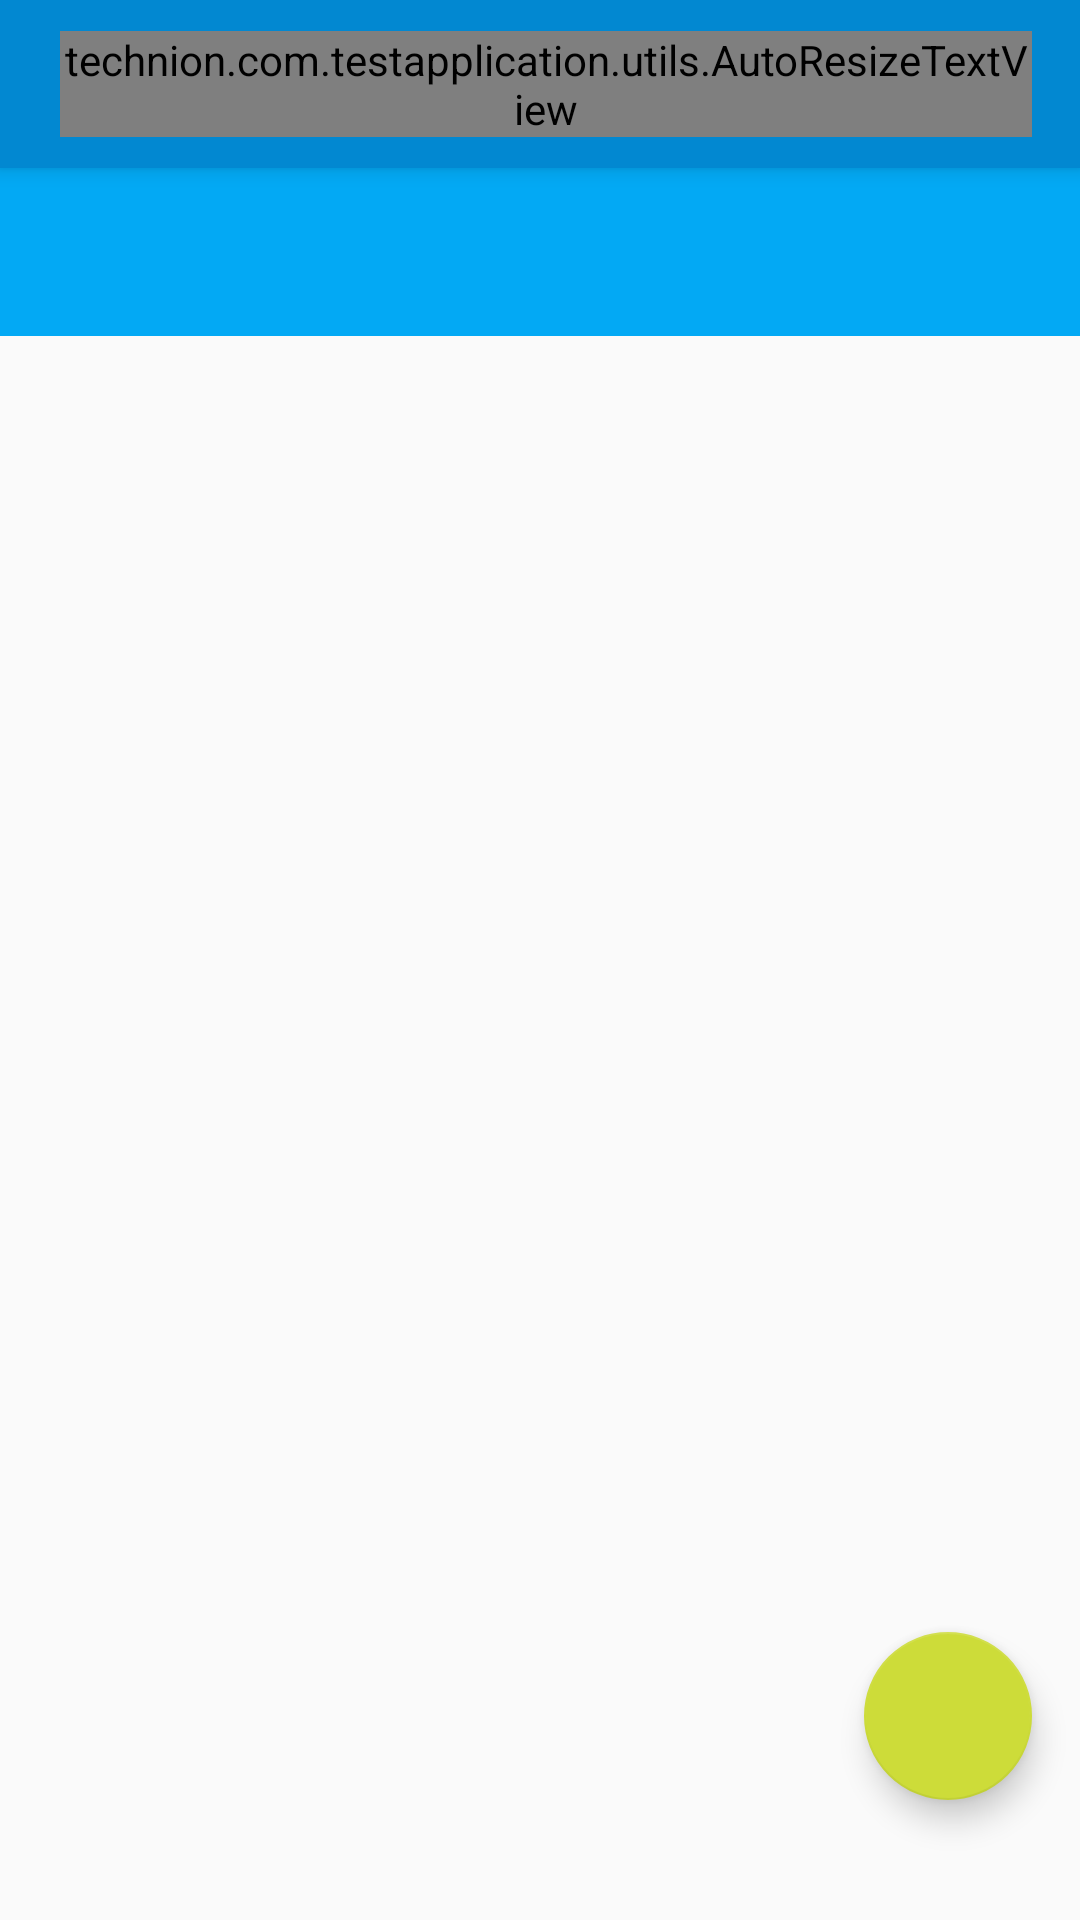

Write the Android layout XML for this screen, with the resource values it uses.
<!-- AndroidManifest.xml: application theme Theme.AppCompat.Light.NoActionBar -->
<!-- res/layout/app_bar_nav.xml -->
<?xml version="1.0" encoding="utf-8"?>
<android.support.design.widget.CoordinatorLayout xmlns:android="http://schemas.android.com/apk/res/android"
    xmlns:app="http://schemas.android.com/apk/res-auto"
    xmlns:tools="http://schemas.android.com/tools"
    android:layout_width="match_parent"
    android:layout_height="match_parent"
    tools:context=".activities.NavActivity">

    <android.support.design.widget.AppBarLayout
        android:layout_width="match_parent"
        android:layout_height="wrap_content"
        android:layoutDirection="rtl"
        android:theme="@style/AppBarOverlay">

        <android.support.v7.widget.Toolbar
            android:id="@+id/toolbar"
            style="@style/Base_ToolbarStyle"
            android:layout_width="match_parent"
            android:layout_height="?attr/actionBarSize"
            android:background="@color/colorPrimaryDark"
            android:elevation="4dp"
            android:gravity="start">

            <LinearLayout
                android:layout_width="match_parent"
                android:layout_height="wrap_content"
                android:orientation="horizontal">

                <android.support.v7.widget.ActionMenuView
                    android:id="@+id/amvMenu"
                    android:layout_width="wrap_content"
                    android:layout_height="wrap_content" />

                <technion.com.testapplication.utils.AutoResizeTextView
                    android:id="@+id/heading"
                    android:layout_width="0dp"
                    android:layout_height="wrap_content"
                    android:layout_gravity="center_vertical"
                    android:layout_weight="1"
                    android:gravity="start"
                    android:text="@string/app_name_he"
                    android:textColor="@color/White"
                    android:textSize="@dimen/heading_text_size" />

                <ImageView
                    android:id="@+id/filter_icon"
                    android:layout_width="wrap_content"
                    android:layout_height="wrap_content"
                    android:layout_gravity="center_vertical"
                    android:layout_marginEnd="10dp"
                    android:layout_marginStart="10dp"
                    android:src="@drawable/ic_filter_list_white_24dp" />

            </LinearLayout>

        </android.support.v7.widget.Toolbar>

    </android.support.design.widget.AppBarLayout>

    <include layout="@layout/content_nav" />

    <android.support.design.widget.FloatingActionButton
        android:id="@+id/fab"
        android:layout_width="56dp"
        android:layout_height="56dp"
        android:layout_gravity="bottom|end"
        android:layout_marginBottom="40dp"
        android:layout_marginEnd="16dp"
        android:layout_marginLeft="16dp"
        android:layout_marginRight="16dp"
        android:layout_marginStart="16dp"
        android:src="@drawable/ic_add_white_18dp"
        app:backgroundTint="@color/colorAccent"
        app:fabSize="normal" />

</android.support.design.widget.CoordinatorLayout>
<!-- res/layout/content_nav.xml (included above) -->
<?xml version="1.0" encoding="utf-8"?>
<android.support.constraint.ConstraintLayout xmlns:android="http://schemas.android.com/apk/res/android"
    xmlns:app="http://schemas.android.com/apk/res-auto"
    xmlns:tools="http://schemas.android.com/tools"
    android:layout_width="match_parent"
    android:layout_height="match_parent"
    android:layoutDirection="ltr"
    app:layout_behavior="@string/appbar_scrolling_view_behavior"
    tools:context=".activities.NavActivity"
    tools:showIn="@layout/app_bar_nav">

    <LinearLayout
        android:layout_width="match_parent"
        android:layout_height="match_parent"
        android:orientation="vertical"
        android:weightSum="1">

        <android.support.design.widget.TabLayout
            android:id="@+id/tabs"
            android:layout_width="match_parent"
            android:layout_height="wrap_content"
            android:background="@color/colorPrimary"
            android:minHeight="?attr/actionBarSize"
            app:tabIndicatorColor="@color/White"
            app:tabGravity="fill"
            app:tabMode="fixed"
            app:tabSelectedTextColor="@color/White"
            app:tabTextColor="@color/secondary_text" />

        <android.support.v4.view.ViewPager
            android:id="@+id/pager"
            android:layout_width="match_parent"
            android:layout_height="match_parent" />

    </LinearLayout>

</android.support.constraint.ConstraintLayout>
<!-- resources referenced by this layout -->
<resources>
  <color name="White">#FFFFFF</color>
  <color name="colorAccent">#CDDC39</color>
  <color name="colorPrimary">#03A9F4</color>
  <color name="colorPrimaryDark">#0288D1</color>
  <color name="secondary_text">#757575</color>
  <dimen name="heading_text_size">22sp</dimen>
  <string name="app_name_he">סולמות</string>
  <style name="AppBarOverlay" parent="ThemeOverlay.AppCompat.Dark.ActionBar">
          <item name="drawerArrowStyle">@style/my_app_drawer</item>
      </style>
  <style name="Base_ToolbarStyle">
          
          <item name="android:background">@color/colorPrimaryDark</item>
          <item name="android:theme">@style/Base_ToolbarTheme</item>
          <item name="titleTextAppearance">@style/CustomTitleTextAppearance</item>
          <item name="subtitleTextAppearance">@style/CustomSubTitleTextAppearance</item>
      </style>
  <style name="my_app_drawer" parent="Widget.AppCompat.DrawerArrowToggle">
          <item name="spinBars">true</item>
          <item name="color">@color/White</item>
      </style>
  <style name="Base_ToolbarTheme">
          
          <item name="android:textColorPrimary">@color/primary_text</item>
          
          <item name="android:textColorSecondary">@color/secondary_text</item>
      </style>
  <style name="CustomTitleTextAppearance" parent="TextAppearance.Widget.AppCompat.Toolbar.Title">
          <item name="android:textSize">16sp</item>
          <item name="android:textColor">@color/primary_text</item>
          <item name="android:textStyle">bold</item>
      </style>
  <style name="CustomSubTitleTextAppearance" parent="TextAppearance.Widget.AppCompat.Toolbar.Subtitle">
          <item name="android:textSize">14sp</item>
          <item name="android:textColor">@color/primary_text</item>
          <item name="android:textStyle">italic</item>
      </style>
  <color name="primary_text">#212121</color>
</resources>
